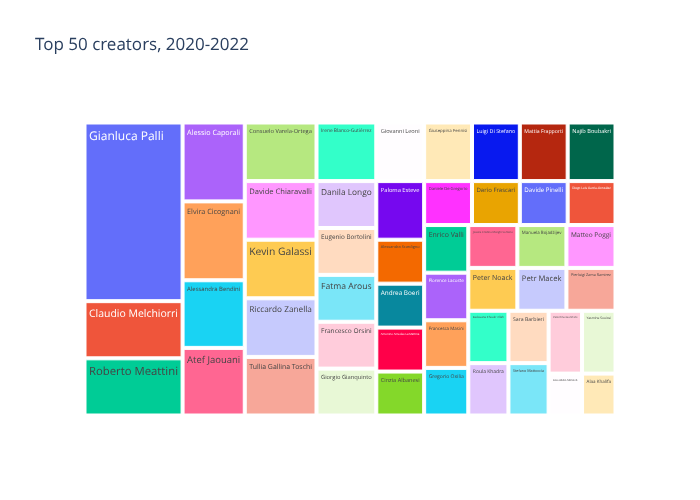

The table this chart was drawn from, first rows:
creator, count
Gianluca Palli, 25
Claudio Melchiorri, 8
Roberto Meattini, 8
Alessio Caporali, 7
Elvira Cicognani, 7
Alessandra Bendini, 6
Atef Jaouani, 6
Consuelo Varela-Ortega, 6
Davide Chiaravalli, 6
Kevin Galassi, 6
Riccardo Zanella, 6
Tullia Gallina Toschi, 6
Irene Blanco-Gutiérrez, 5
Danila Longo, 4
Eugenio Bortolini, 4
Fatma Arous, 4
Francesco Orsini, 4
Giorgio Gianquinto, 4
Giovanni Leoni, 4
Giuseppina Pennisi, 4
Luigi Di Stefano, 4
Mattia Frapporti, 4
Najib Boubakri, 4
Paloma Esteve, 4
Alessandra Scardigno, 3
Andrea Boeri, 3
Antonino Amedeo La Mattina, 3
Cinzia Albanesi, 3
Daniele De Gregorio, 3
Dario Frascari, 3
Davide Pinelli, 3
Diego Luis García-González, 3
Enrico Valli, 3
Florence Lacoste, 3
Francesca Masini, 3
Gregorio Oxilia, 3
Jessica Cristina Menghi Sartorio, 3
Manuela Bojadžijev, 3
Matteo Poggi, 3
Peter Noack, 3
Petr Macek, 3
Pierluigi Zama Ramirez, 3
Redouane Choukr-Allah, 3
Roula Khadra, 3
Sara Barbieri, 3
Stefano Mattoccia, 3
Valentina Gianfrate, 3
Yasmine Souissi, 3
Alaa Abdel-Motaleb, 2
Alaa Khalifa, 2
